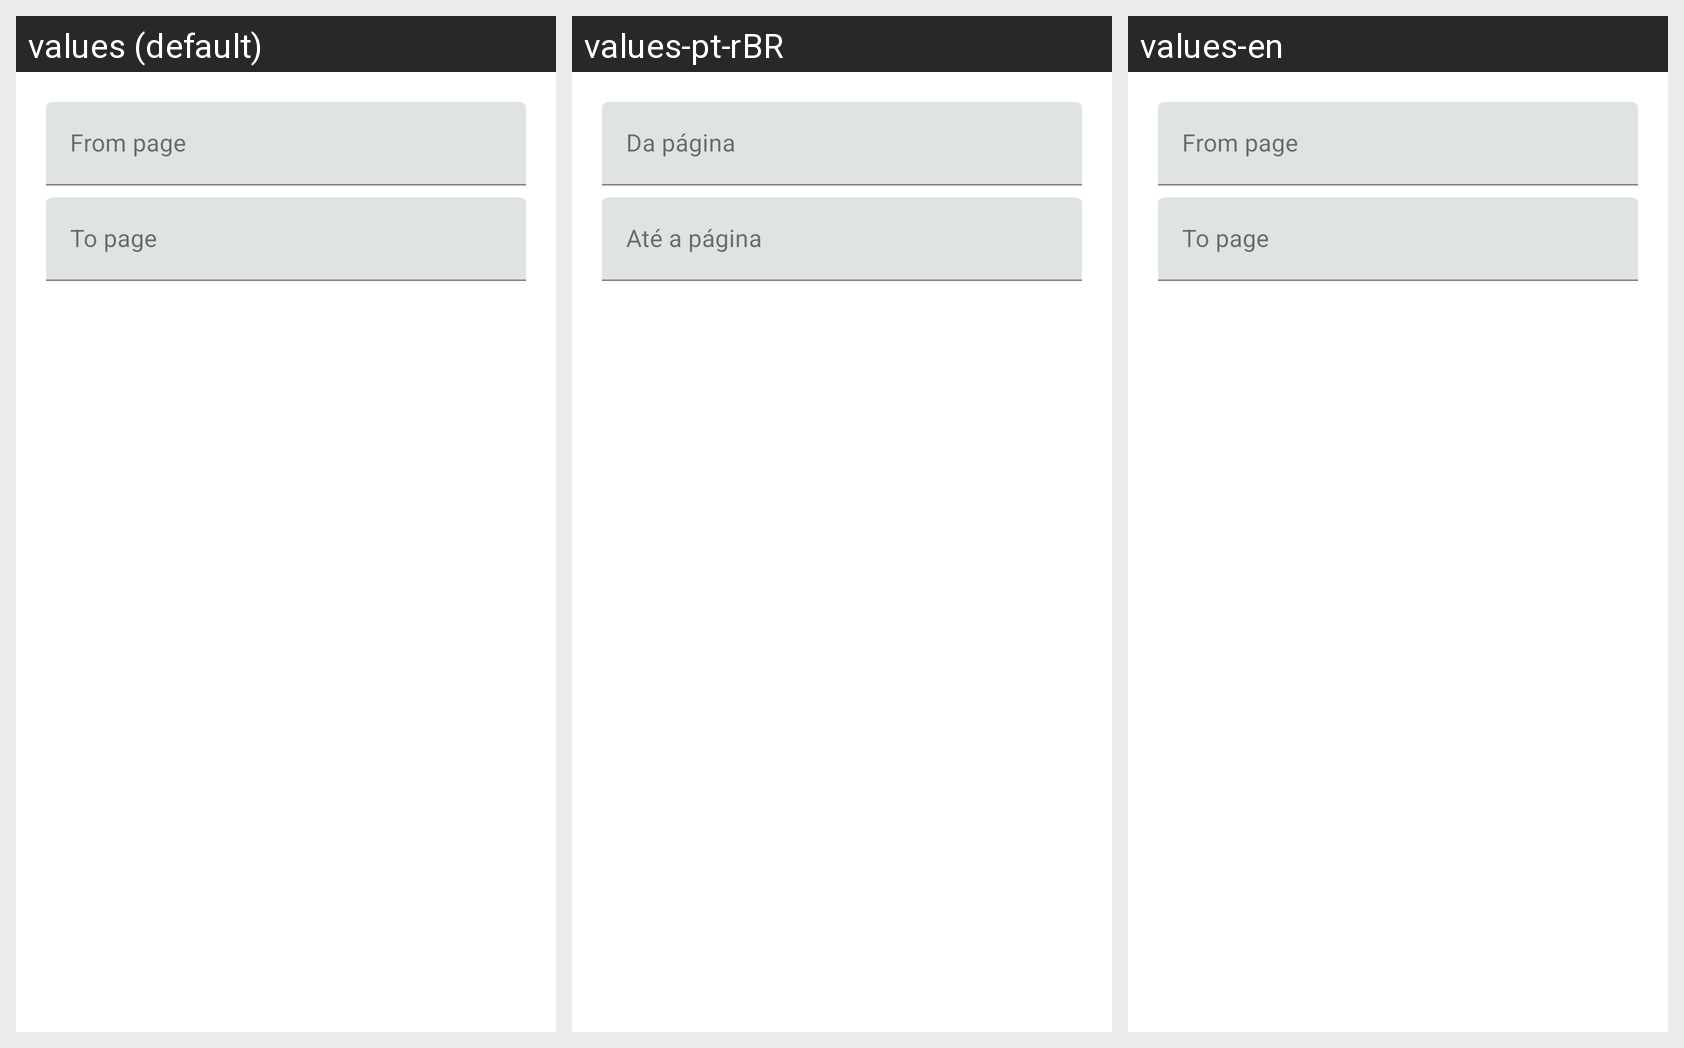

Translations of the strings shown on this Android screen, per locale in the grid:
Android screen res/layout/popup_assistant_page_range.xml rendered under 3 locales, left to right: values (default), values-pt-rBR, values-en. Device: Nexus 5 (rendered at 1080×1920; each locale shown at half size, 540×960, under a caption strip naming it); theme Theme.MangaReader.
Strings drawn on this screen, with the default value and each locale's value (text and hints the layout hard-codes, and strings that could not be matched under every locale, appear in the picture but are not listed):

llm_assistant_page_range_from
  values: From page
  values-pt-rBR: Da página
  values-en: From page

llm_assistant_page_range_to
  values: To page
  values-pt-rBR: Até a página
  values-en: To page
